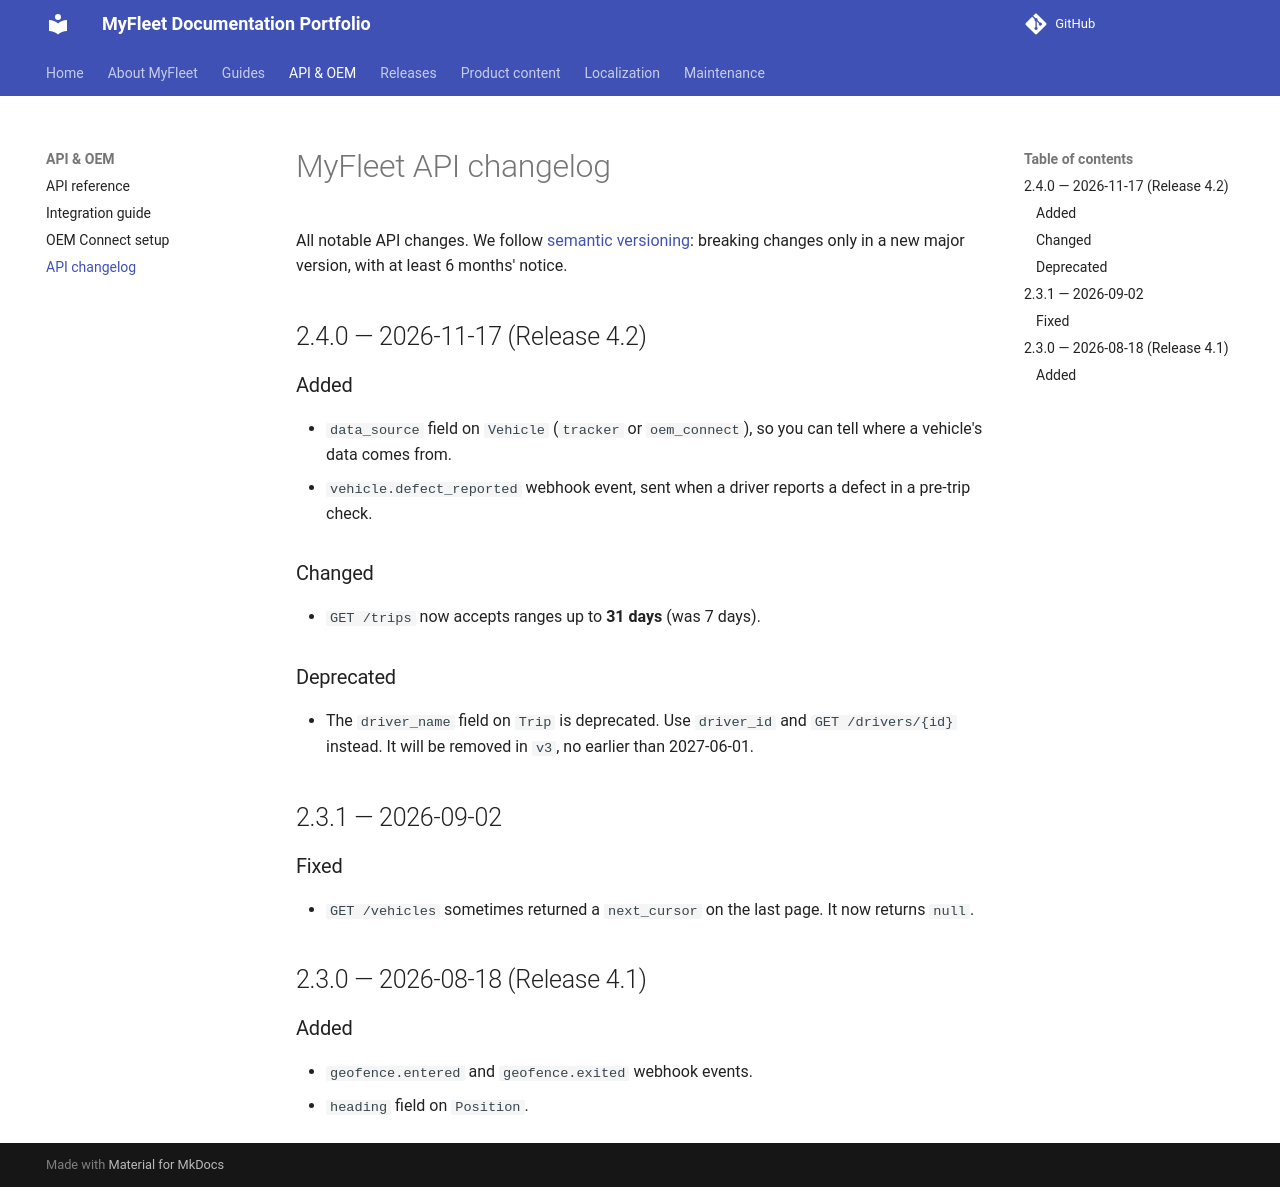

repository: aisha-gregg/MyFleet-Project · page: api/changelog/index.html · generator: mkdocs

# MyFleet API changelog

All notable API changes. We follow [semantic versioning](https://semver.org): breaking changes only in a new major version, with at least 6 months' notice.

## 2.4.0 — 2026-11-17 (Release 4.2)

### Added
- `data_source` field on `Vehicle` (`tracker` or `oem_connect`), so you can tell where a vehicle's data comes from.
- `vehicle.defect_reported` webhook event, sent when a driver reports a defect in a pre-trip check.

### Changed
- `GET /trips` now accepts ranges up to **31 days** (was 7 days).

### Deprecated
- The `driver_name` field on `Trip` is deprecated. Use `driver_id` and `GET /drivers/{id}` instead. It will be removed in `v3`, no earlier than 2027-06-01.

## 2.3.1 — 2026-09-02

### Fixed
- `GET /vehicles` sometimes returned a `next_cursor` on the last page. It now returns `null`.

## 2.3.0 — 2026-08-18 (Release 4.1)

### Added
- `geofence.entered` and `geofence.exited` webhook events.
- `heading` field on `Position`.
